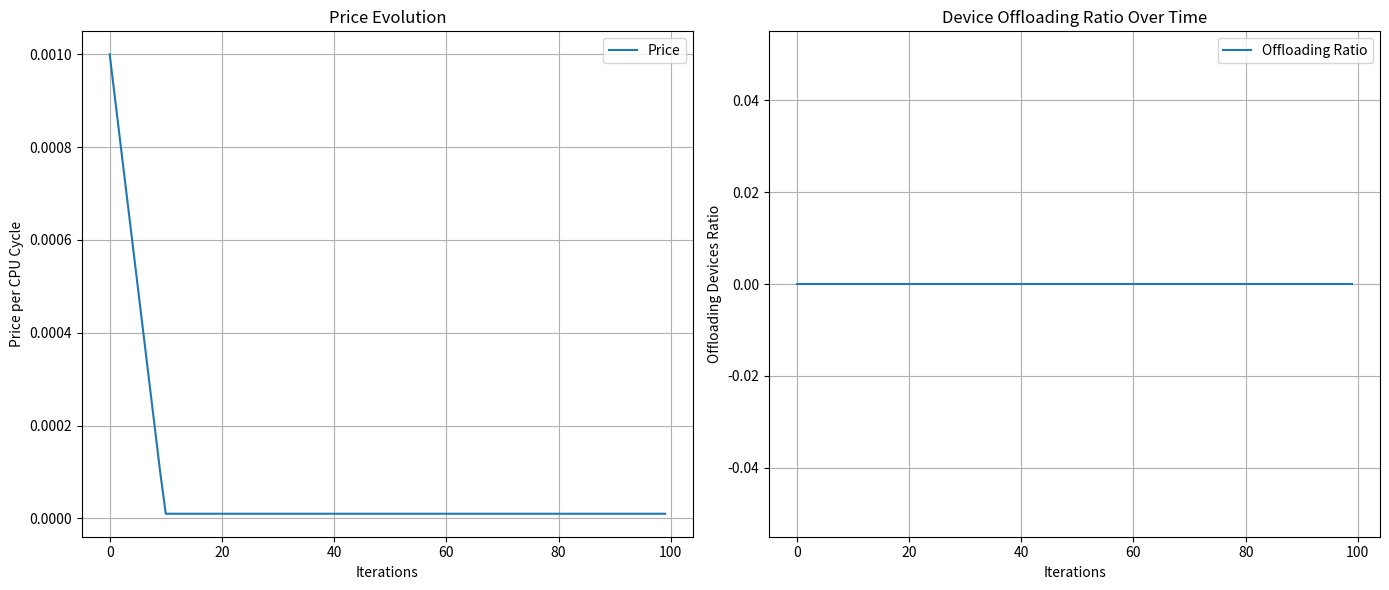
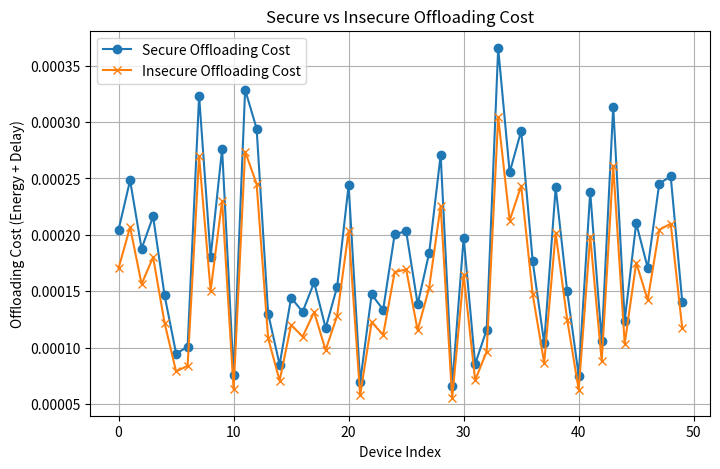

Write Python code to recreate these figures, in order.
import numpy as np
import matplotlib.pyplot as plt

# Parameters
NUM_DEVICES = 50               # Number of IoMT devices
SERVER_CPU_CAPACITY = 1e6       # Server computational capacity (in CPU cycles/sec)
SECURITY_OVERHEAD_FACTOR = 1.2  # 20% extra cost for secure communication
MAX_ITER = 100                  # Maximum iterations for convergence
PRICE_INIT = 0.001              # Initial price per computation unit
PRICE_STEP = 0.0001             # Step size for price update

# Device parameters (random initialization)
np.random.seed(42)  # For reproducibility
task_sizes = np.random.uniform(500, 2000, NUM_DEVICES)     # in CPU cycles
local_cpu_freqs = np.random.uniform(0.5e6, 2e6, NUM_DEVICES)  # in CPU cycles/sec
energy_per_cycle = np.random.uniform(1e-9, 3e-9, NUM_DEVICES)  # Energy consumption per CPU cycle (Joules)

# Constants
BANDWIDTH = 1e6           # Hz
TRANSMISSION_POWER = 0.5  # Watts
NOISE_POWER = 1e-9        # Watts

# Channel gains (simplified path loss model)
distances = np.random.uniform(10, 100, NUM_DEVICES)  # Distance to edge server (meters)
path_loss_exponent = 3
channel_gains = 1 / (distances ** path_loss_exponent)

# Function to calculate transmission rate
def calculate_rate(gain):
    return BANDWIDTH * np.log2(1 + (TRANSMISSION_POWER * gain) / NOISE_POWER)

# Function for device to decide local or offload
def device_decision(price, secure=True):
    decisions = []
    for i in range(NUM_DEVICES):
        # Local execution cost
        time_local = task_sizes[i] / local_cpu_freqs[i]
        energy_local = task_sizes[i] * energy_per_cycle[i]
        local_cost = energy_local + time_local

        # Offloading cost
        rate = calculate_rate(channel_gains[i])
        time_offload = task_sizes[i] / rate
        energy_offload = TRANSMISSION_POWER * time_offload
        transmission_cost = energy_offload + time_offload
        if secure:
            transmission_cost *= SECURITY_OVERHEAD_FACTOR

        offloading_cost = transmission_cost + price * task_sizes[i]

        if offloading_cost < local_cost:
            decisions.append(1)  # Offload
        else:
            decisions.append(0)  # Local execution
    return np.array(decisions)

# Main simulation
price = PRICE_INIT
history_price = []
history_revenue = []
history_offloading_ratio = []

for iteration in range(MAX_ITER):
    decisions = device_decision(price)
    num_offloading = np.sum(decisions)

    # Server revenue = price * total offloaded computation
    total_offloaded = np.sum(task_sizes * decisions)
    revenue = price * total_offloaded

    history_price.append(price)
    history_revenue.append(revenue)
    history_offloading_ratio.append(num_offloading / NUM_DEVICES)

    # Update price: if too many devices offloading, raise price; otherwise lower
    if num_offloading > 0.7 * NUM_DEVICES:
        price += PRICE_STEP
    elif num_offloading < 0.3 * NUM_DEVICES:
        price -= PRICE_STEP

    # Keep price positive
    price = max(price, 0.00001)

print("Final Price: ", price)
print("Final Offloading Ratio: ", history_offloading_ratio[-1])

# Plot results
plt.figure(figsize=(14, 6))

plt.subplot(1, 2, 1)
plt.plot(history_price, label='Price')
plt.xlabel('Iterations')
plt.ylabel('Price per CPU Cycle')
plt.title('Price Evolution')
plt.grid()
plt.legend()

plt.subplot(1, 2, 2)
plt.plot(history_offloading_ratio, label='Offloading Ratio')
plt.xlabel('Iterations')
plt.ylabel('Offloading Devices Ratio')
plt.title('Device Offloading Ratio Over Time')
plt.grid()
plt.legend()

plt.tight_layout()
plt.show()

# Compare Energy Consumption (Secure vs Insecure)
secure_energy = []
insecure_energy = []

for i in range(NUM_DEVICES):
    rate = calculate_rate(channel_gains[i])
    time_offload = task_sizes[i] / rate
    energy_offload = TRANSMISSION_POWER * time_offload

    secure_total = (energy_offload + time_offload) * SECURITY_OVERHEAD_FACTOR
    insecure_total = energy_offload + time_offload

    secure_energy.append(secure_total)
    insecure_energy.append(insecure_total)

plt.figure(figsize=(8, 5))
plt.plot(secure_energy, label='Secure Offloading Cost', marker='o')
plt.plot(insecure_energy, label='Insecure Offloading Cost', marker='x')
plt.xlabel('Device Index')
plt.ylabel('Offloading Cost (Energy + Delay)')
plt.title('Secure vs Insecure Offloading Cost')
plt.grid()
plt.legend()
plt.show()